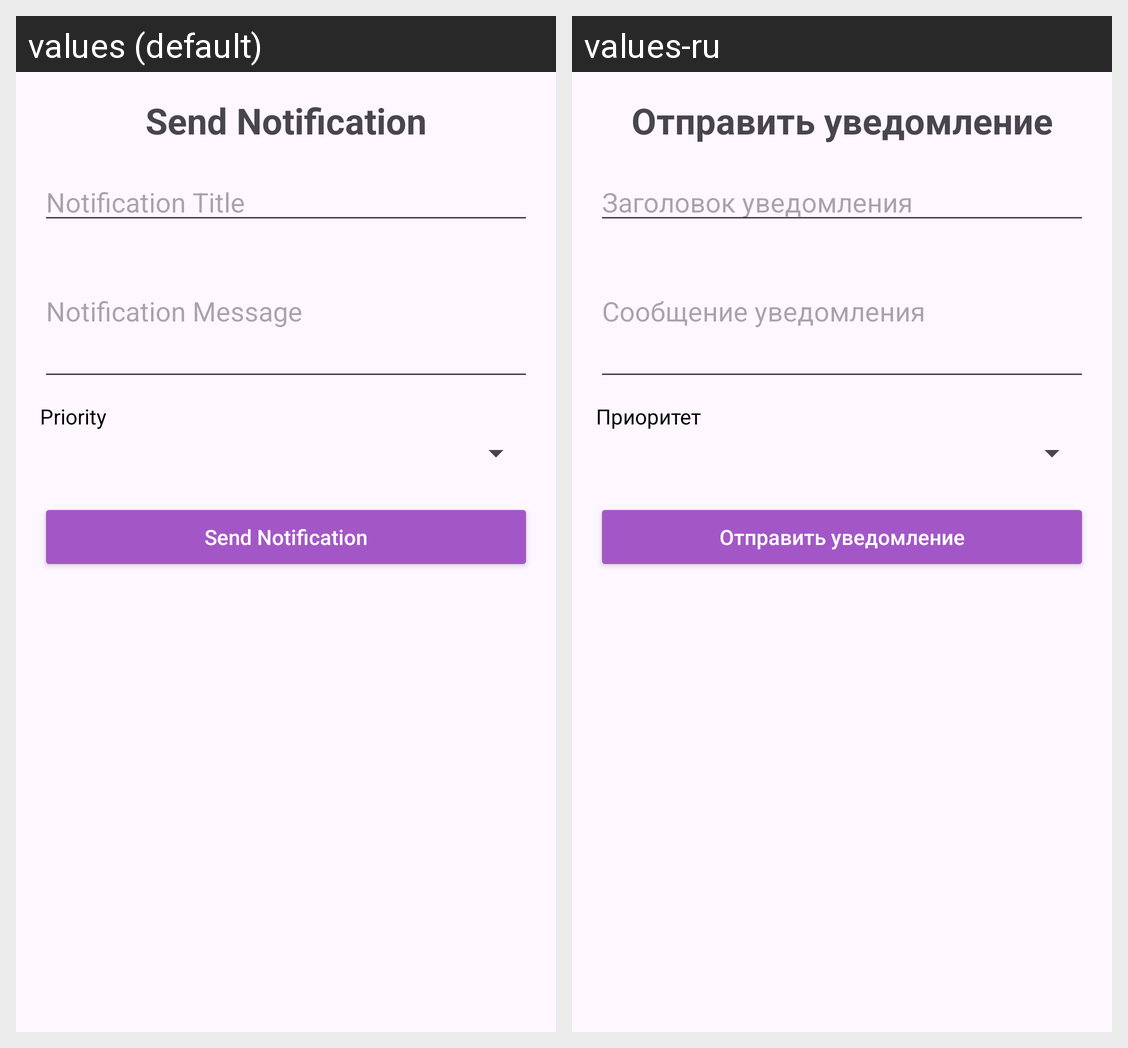

Here is an Android app screen in its default locale and in the app's own translations. Write out the translated-string differences for the strings that appear on this screen.
Android screen res/layout/fragment_send_notification.xml rendered under 2 locales, left to right: values (default), values-ru. Device: Nexus 5 (rendered at 1080×1920; each locale shown at half size, 540×960, under a caption strip naming it); theme Theme.SmartHomeApp.
Strings drawn on this screen, with the default value and each locale's value (text and hints the layout hard-codes, and strings that could not be matched under every locale, appear in the picture but are not listed):

send_notification
  values: Send Notification
  values-ru: Отправить уведомление

notification_title
  values: Notification Title
  values-ru: Заголовок уведомления

notification_message
  values: Notification Message
  values-ru: Сообщение уведомления

priority
  values: Priority
  values-ru: Приоритет
